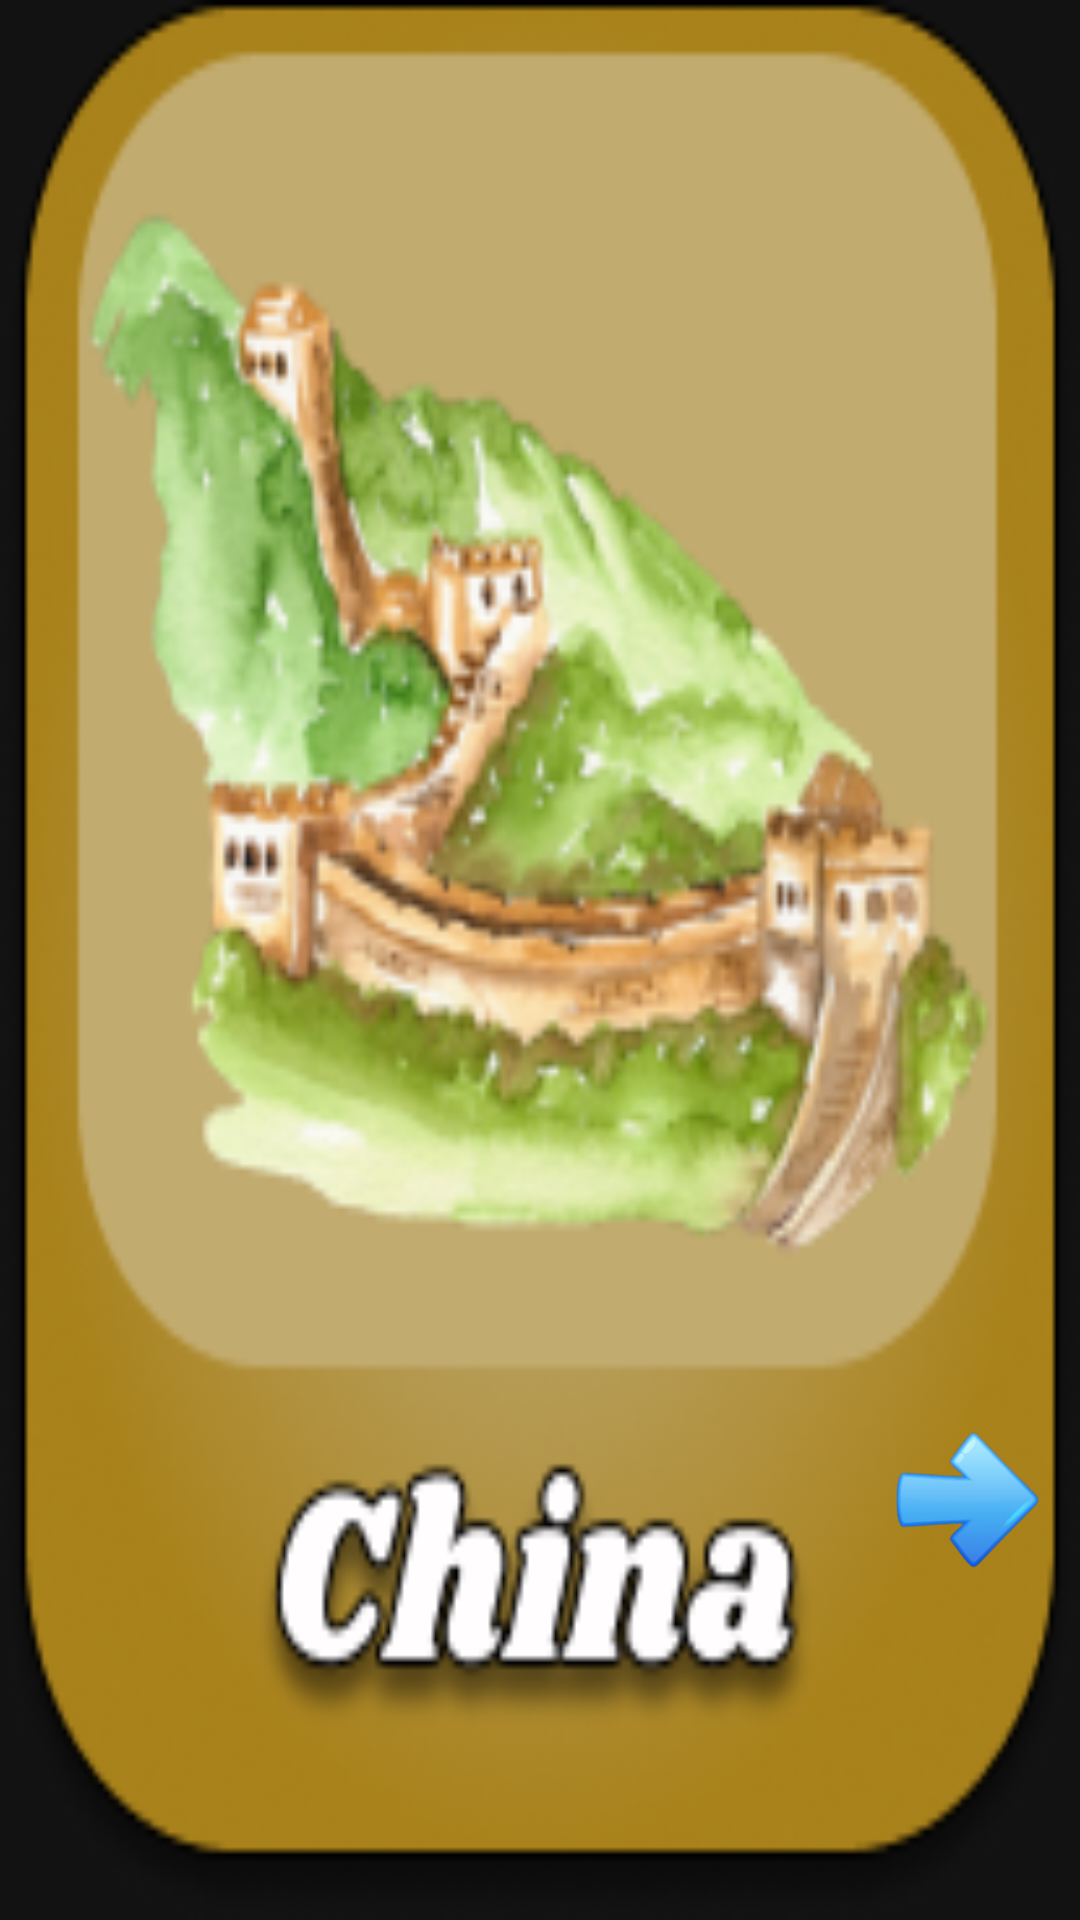

This screen was rendered from an Android layout file. Write that file and the resources it references.
<!-- AndroidManifest.xml: application theme Theme.LandmarkSafari -->
<!-- res/layout/activity_china.xml -->
<?xml version="1.0" encoding="utf-8"?>
<androidx.constraintlayout.widget.ConstraintLayout xmlns:android="http://schemas.android.com/apk/res/android"
    xmlns:app="http://schemas.android.com/apk/res-auto"
    xmlns:tools="http://schemas.android.com/tools"
    android:layout_width="match_parent"
    android:layout_height="match_parent"
    tools:context=".ActivityChina"
    android:background="@drawable/china">

    <ImageView
        android:id="@+id/next"
        android:layout_width="70dp"
        android:layout_height="70dp"
        android:layout_marginLeft="250dp"
        android:layout_marginTop="464dp"
        android:src="@drawable/next"
        app:layout_constraintEnd_toEndOf="parent"
        app:layout_constraintHorizontal_bias="0.988"
        app:layout_constraintStart_toStartOf="parent"
        app:layout_constraintTop_toTopOf="parent" />


</androidx.constraintlayout.widget.ConstraintLayout>
<!-- resources referenced by this layout -->
<resources>
  <!-- drawable china: png bitmap (drawable-v24, 67560 bytes) -->
  <!-- drawable next: png bitmap (drawable-v24, 30941 bytes) -->
  <style name="Theme.LandmarkSafari" parent="Theme.MaterialComponents.NoActionBar">
          
          <item name="colorPrimary">@color/purple_500</item>
          <item name="colorPrimaryVariant">@color/purple_700</item>
          <item name="colorOnPrimary">@color/white</item>
          
          <item name="colorSecondary">@color/teal_200</item>
          <item name="colorSecondaryVariant">@color/teal_700</item>
          <item name="colorOnSecondary">@color/black</item>
          
          <item name="android:statusBarColor" tools:targetApi="l">#B3D4FF</item>
          
      </style>
  <!-- not gathered from this repository: default colours our renderer supplied (Android Studio template values) -->
  <color name="purple_500">#FF6200EE</color>
  <color name="purple_700">#FF3700B3</color>
  <color name="teal_200">#FF03DAC5</color>
  <color name="teal_700">#FF018786</color>
  <color name="black">#FF000000</color>
  <color name="white">#FFFFFFFF</color>
</resources>
